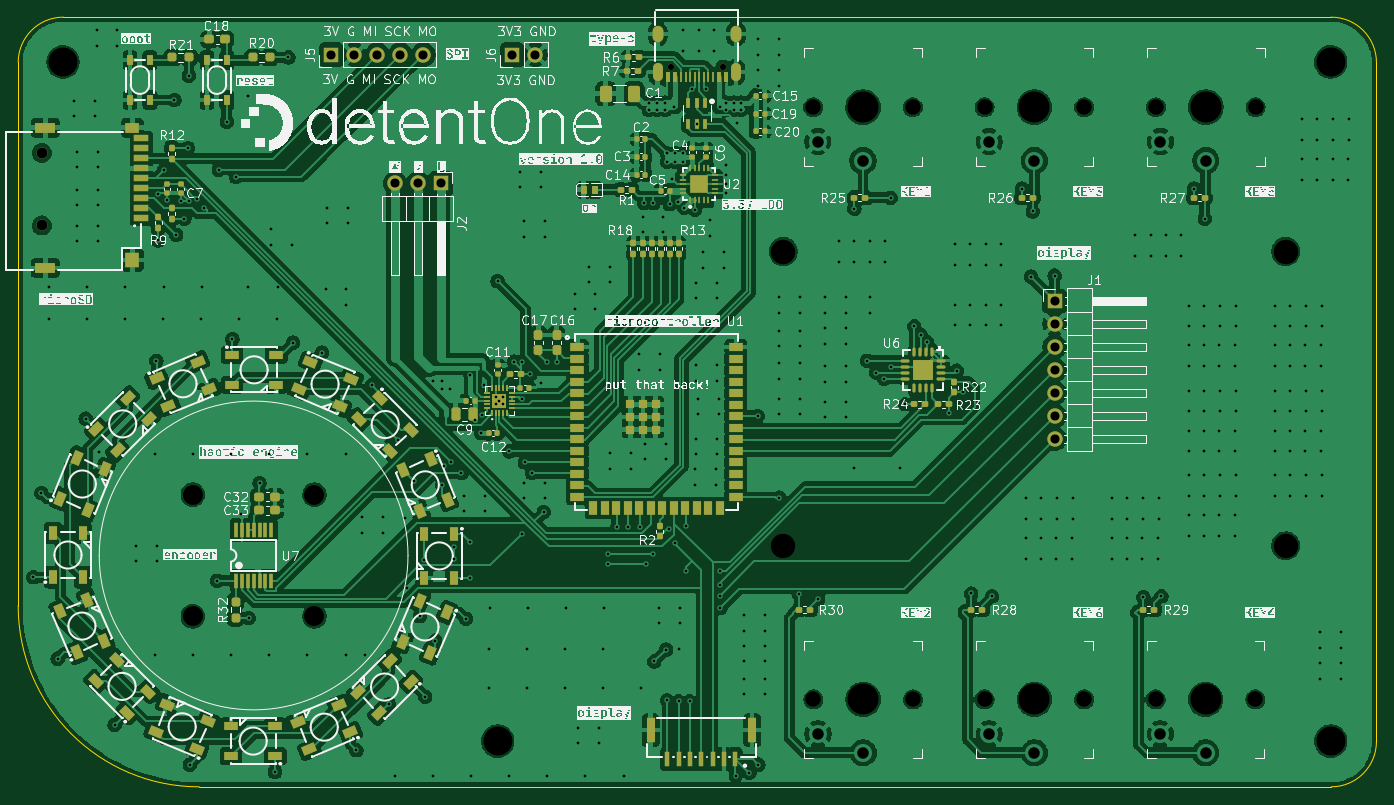
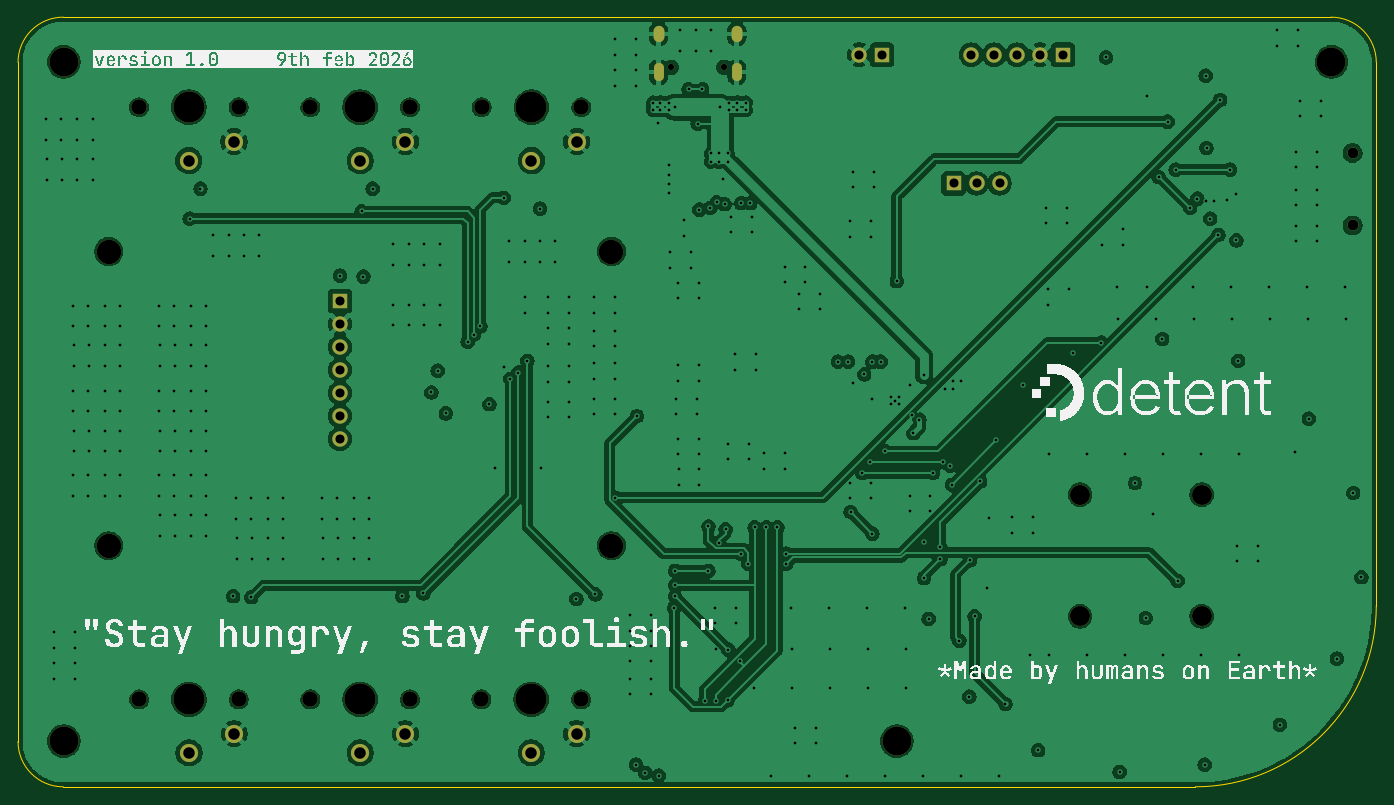
Circuit board: 11 layer files. Board 150.0 x 85.0 mm.
- bottom_copper: detentOne-CuBottom.gbr (285205 bytes)
- inner_copper: detentOne-CuIn1.gbr (316800 bytes)
- inner_copper: detentOne-CuIn2.gbr (871427 bytes)
- top_copper: detentOne-CuTop.gbr (508216 bytes)
- outline: detentOne-EdgeCuts.gbr (987 bytes)
- bottom_mask: detentOne-MaskBottom.gbr (3217 bytes)
- top_mask: detentOne-MaskTop.gbr (15261 bytes)
- drill: detentOne-NPTH.drl (1068 bytes)
- drill: detentOne-PTH.drl (10225 bytes)
- bottom_silk: detentOne-SilkBottom.gbr (100103 bytes)
- top_silk: detentOne-SilkTop.gbr (313245 bytes)

=== bottom_copper: detentOne-CuBottom.gbr (285205 bytes, source omitted) ===
=== inner_copper: detentOne-CuIn1.gbr (316800 bytes, source omitted) ===
=== inner_copper: detentOne-CuIn2.gbr (871427 bytes, source omitted) ===
=== top_copper: detentOne-CuTop.gbr (508216 bytes, source omitted) ===
=== outline: detentOne-EdgeCuts.gbr ===
%TF.GenerationSoftware,KiCad,Pcbnew,9.0.7*%
%TF.CreationDate,2026-02-11T23:35:25+11:00*%
%TF.ProjectId,detentOne,64657465-6e74-44f6-9e65-2e6b69636164,rev?*%
%TF.SameCoordinates,Original*%
%TF.FileFunction,Profile,NP*%
%FSLAX46Y46*%
G04 Gerber Fmt 4.6, Leading zero omitted, Abs format (unit mm)*
G04 Created by KiCad (PCBNEW 9.0.7) date 2026-02-11 23:35:25*
%MOMM*%
%LPD*%
G01*
G04 APERTURE LIST*
%TA.AperFunction,Profile*%
%ADD10C,0.050000*%
%TD*%
G04 APERTURE END LIST*
D10*
X229050000Y-51550000D02*
G75*
G02*
X234050000Y-56550000I0J-5000000D01*
G01*
X234050000Y-56550000D02*
X234050000Y-131550000D01*
X104050000Y-136550000D02*
G75*
G02*
X84050000Y-116550000I0J20000000D01*
G01*
X84050000Y-116550000D02*
X84050000Y-56550000D01*
X229050000Y-136550000D02*
X104050000Y-136550000D01*
X84050000Y-56550000D02*
G75*
G02*
X89050000Y-51550000I5000000J0D01*
G01*
X89050000Y-51550000D02*
X229050000Y-51550000D01*
X234050000Y-131550000D02*
G75*
G02*
X229050000Y-136550000I-5000000J0D01*
G01*
M02*

=== bottom_mask: detentOne-MaskBottom.gbr ===
%TF.GenerationSoftware,KiCad,Pcbnew,9.0.7*%
%TF.CreationDate,2026-02-11T23:35:25+11:00*%
%TF.ProjectId,detentOne,64657465-6e74-44f6-9e65-2e6b69636164,rev?*%
%TF.SameCoordinates,Original*%
%TF.FileFunction,Soldermask,Bot*%
%TF.FilePolarity,Negative*%
%FSLAX46Y46*%
G04 Gerber Fmt 4.6, Leading zero omitted, Abs format (unit mm)*
G04 Created by KiCad (PCBNEW 9.0.7) date 2026-02-11 23:35:25*
%MOMM*%
%LPD*%
G01*
G04 APERTURE LIST*
%ADD10C,2.700000*%
%ADD11C,3.200000*%
%ADD12C,1.700000*%
%ADD13R,1.700000X1.700000*%
%ADD14C,2.200000*%
%ADD15C,1.200000*%
%ADD16C,1.701800*%
%ADD17C,3.429000*%
%ADD18C,2.000000*%
%ADD19C,0.700000*%
%ADD20O,1.100000X2.000000*%
%ADD21O,1.200000X1.800000*%
G04 APERTURE END LIST*
D10*
%TO.C,REF\u002A\u002A*%
X224025000Y-109936625D03*
%TD*%
D11*
%TO.C,REF\u002A\u002A*%
X89000000Y-56500000D03*
%TD*%
D12*
%TO.C,J1*%
X198500000Y-98120000D03*
X198500000Y-95580000D03*
X198500000Y-93040000D03*
X198500000Y-90500000D03*
X198500000Y-87960000D03*
X198500000Y-85420000D03*
D13*
X198500000Y-82880000D03*
%TD*%
D11*
%TO.C,REF\u002A\u002A*%
X137000000Y-131500000D03*
%TD*%
%TO.C,REF\u002A\u002A*%
X229000000Y-56500000D03*
%TD*%
D10*
%TO.C,REF\u002A\u002A*%
X224025000Y-77436625D03*
%TD*%
%TO.C,REF\u002A\u002A*%
X168525000Y-77436625D03*
%TD*%
D14*
%TO.C,REF\u002A\u002A*%
X103332500Y-104282500D03*
%TD*%
D10*
%TO.C,REF\u002A\u002A*%
X168525000Y-109936625D03*
%TD*%
D12*
%TO.C,J6*%
X141165000Y-55700000D03*
D13*
X138625000Y-55700000D03*
%TD*%
D11*
%TO.C,REF\u002A\u002A*%
X229000000Y-131500000D03*
%TD*%
D12*
%TO.C,J2*%
X125660000Y-69915000D03*
X128200000Y-69915000D03*
D13*
X130740000Y-69915000D03*
%TD*%
D14*
%TO.C,REF\u002A\u002A*%
X116767500Y-117717500D03*
%TD*%
%TO.C,REF\u002A\u002A*%
X116767500Y-104282500D03*
%TD*%
D12*
%TO.C,J5*%
X128800000Y-55700000D03*
X126260000Y-55700000D03*
X123720000Y-55700000D03*
X121180000Y-55700000D03*
D13*
X118640000Y-55700000D03*
%TD*%
D14*
%TO.C,REF\u002A\u002A*%
X103332500Y-117717500D03*
%TD*%
D15*
%TO.C,Card1*%
X86662500Y-66550000D03*
X86662500Y-74550000D03*
%TD*%
D16*
%TO.C,SW1*%
X171850000Y-61500000D03*
D17*
X177350000Y-61500000D03*
D16*
X182850000Y-61500000D03*
D18*
X177350000Y-67400000D03*
X172350000Y-65300000D03*
%TD*%
D16*
%TO.C,SW2*%
X171875000Y-126900000D03*
D17*
X177375000Y-126900000D03*
D16*
X182875000Y-126900000D03*
D18*
X177375000Y-132800000D03*
X172375000Y-130700000D03*
%TD*%
D16*
%TO.C,SW3*%
X190775000Y-61500000D03*
D17*
X196275000Y-61500000D03*
D16*
X201775000Y-61500000D03*
D18*
X196275000Y-67400000D03*
X191275000Y-65300000D03*
%TD*%
D16*
%TO.C,SW4*%
X209675000Y-126900000D03*
D17*
X215175000Y-126900000D03*
D16*
X220675000Y-126900000D03*
D18*
X215175000Y-132800000D03*
X210175000Y-130700000D03*
%TD*%
D16*
%TO.C,SW5*%
X209700000Y-61500000D03*
D17*
X215200000Y-61500000D03*
D16*
X220700000Y-61500000D03*
D18*
X215200000Y-67400000D03*
X210200000Y-65300000D03*
%TD*%
D16*
%TO.C,SW6*%
X190775000Y-126900000D03*
D17*
X196275000Y-126900000D03*
D16*
X201775000Y-126900000D03*
D18*
X196275000Y-132800000D03*
X191275000Y-130700000D03*
%TD*%
D19*
%TO.C,USB1*%
X161890000Y-57080000D03*
X156110000Y-57080000D03*
D20*
X163320000Y-57610000D03*
D21*
X163320000Y-53400000D03*
D20*
X154680000Y-57610000D03*
D21*
X154680000Y-53400000D03*
%TD*%
M02*

=== top_mask: detentOne-MaskTop.gbr (15261 bytes, source omitted) ===
=== drill: detentOne-NPTH.drl ===
M48
; DRILL file {KiCad 9.0.7} date 2026-02-11T23:35:25+1100
; FORMAT={-:-/ absolute / inch / decimal}
; #@! TF.CreationDate,2026-02-11T23:35:25+11:00
; #@! TF.GenerationSoftware,Kicad,Pcbnew,9.0.7
; #@! TF.FileFunction,NonPlated,1,4,NPTH
FMAT,2
INCH
; #@! TA.AperFunction,NonPlated,NPTH,ComponentDrill
T1C0.0670
; #@! TA.AperFunction,NonPlated,NPTH,ComponentDrill
T2C0.0866
; #@! TA.AperFunction,NonPlated,NPTH,ComponentDrill
T3C0.1063
; #@! TA.AperFunction,NonPlated,NPTH,ComponentDrill
T4C0.1260
; #@! TA.AperFunction,NonPlated,NPTH,ComponentDrill
T5C0.1350
%
G90
G05
T1
X6.7657Y-2.4213
X6.7667Y-4.9961
X7.1988Y-2.4213
X7.1998Y-4.9961
X7.5108Y-2.4213
X7.5108Y-4.9961
X7.9439Y-2.4213
X7.9439Y-4.9961
X8.2549Y-4.9961
X8.2559Y-2.4213
X8.688Y-4.9961
X8.689Y-2.4213
T2
X4.0682Y-4.1056
X4.0682Y-4.6345
X4.5971Y-4.1056
X4.5971Y-4.6345
T3
X6.6348Y-3.0487
X6.6348Y-4.3282
X8.8199Y-3.0487
X8.8199Y-4.3282
T4
X3.5039Y-2.2244
X5.3937Y-5.1772
X9.0157Y-2.2244
X9.0157Y-5.1772
T5
X6.9823Y-2.4213
X6.9833Y-4.9961
X7.7274Y-2.4213
X7.7274Y-4.9961
X8.4715Y-4.9961
X8.4724Y-2.4213
M30

=== drill: detentOne-PTH.drl (10225 bytes, source omitted) ===
=== bottom_silk: detentOne-SilkBottom.gbr (100103 bytes, source omitted) ===
=== top_silk: detentOne-SilkTop.gbr (313245 bytes, source omitted) ===
